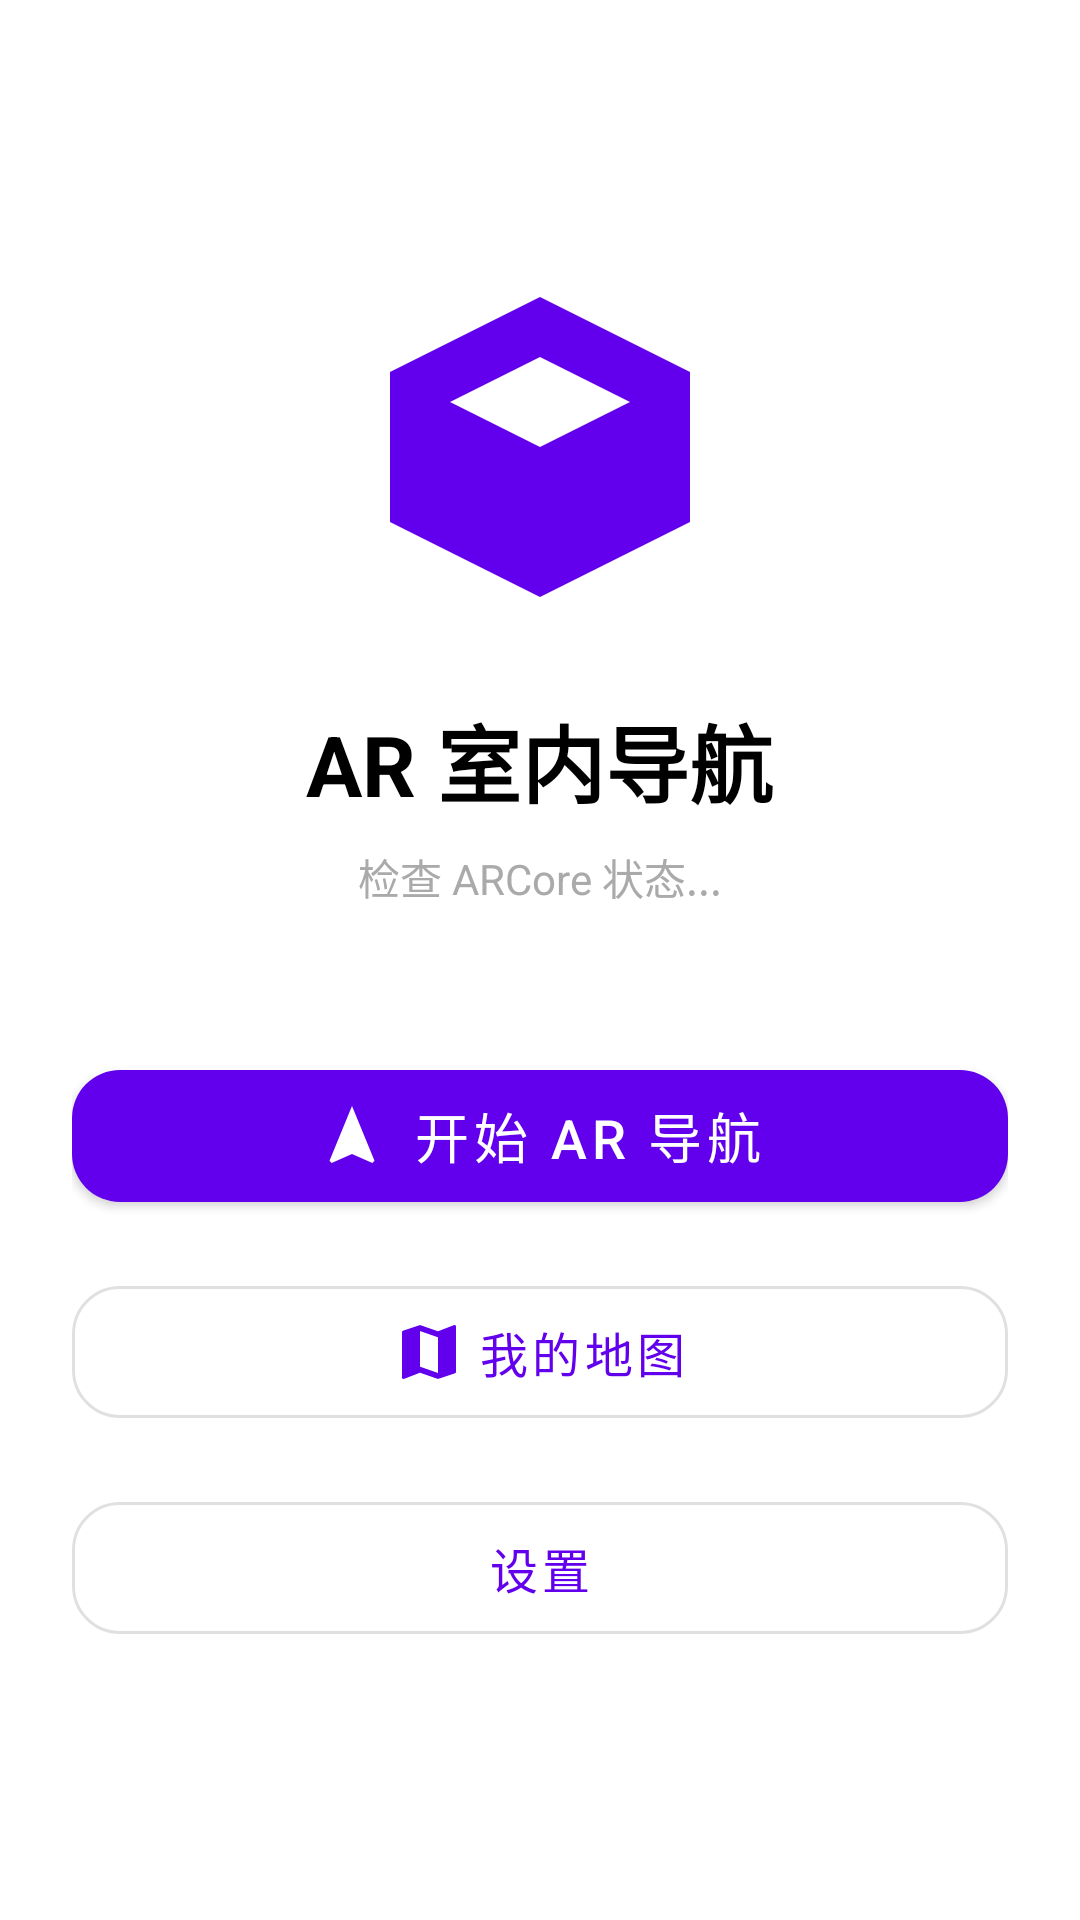

Reconstruct the res/layout file that produces this screen, plus the resources it refers to.
<!-- AndroidManifest.xml: application theme Theme.ARIndoorNavigation -->
<!-- res/layout/activity_main.xml -->
<?xml version="1.0" encoding="utf-8"?>
<LinearLayout xmlns:android="http://schemas.android.com/apk/res/android"
    xmlns:app="http://schemas.android.com/apk/res-auto"
    xmlns:tools="http://schemas.android.com/tools"
    android:layout_width="match_parent"
    android:layout_height="match_parent"
    android:orientation="vertical"
    android:gravity="center"
    android:padding="24dp"
    tools:context=".MainActivity">

    <ImageView
        android:layout_width="120dp"
        android:layout_height="120dp"
        android:src="@drawable/ic_ar"
        android:layout_marginBottom="24dp"
        android:tint="@color/purple_500"/>

    <TextView
        android:layout_width="wrap_content"
        android:layout_height="wrap_content"
        android:text="AR 室内导航"
        android:textSize="28sp"
        android:textStyle="bold"
        android:textColor="@color/black"
        android:layout_marginBottom="8dp"/>

    <TextView
        android:id="@+id/tvARStatus"
        android:layout_width="wrap_content"
        android:layout_height="wrap_content"
        android:text="检查 ARCore 状态..."
        android:textSize="14sp"
        android:textColor="@android:color/darker_gray"
        android:layout_marginBottom="48dp"/>

    <com.google.android.material.button.MaterialButton
        android:id="@+id/btnStartAR"
        android:layout_width="match_parent"
        android:layout_height="56dp"
        android:text="开始 AR 导航"
        android:textSize="18sp"
        app:cornerRadius="16dp"
        android:layout_marginBottom="16dp"
        app:icon="@drawable/ic_navigation"
        app:iconGravity="textStart"/>

    <com.google.android.material.button.MaterialButton
        android:id="@+id/btnViewMaps"
        android:layout_width="match_parent"
        android:layout_height="56dp"
        android:text="我的地图"
        android:textSize="16sp"
        app:cornerRadius="16dp"
        android:layout_marginBottom="16dp"
        app:icon="@drawable/ic_map"
        app:iconGravity="textStart"
        style="@style/Widget.MaterialComponents.Button.OutlinedButton"/>

    <com.google.android.material.button.MaterialButton
        android:id="@+id/btnSettings"
        android:layout_width="match_parent"
        android:layout_height="56dp"
        android:text="设置"
        android:textSize="16sp"
        app:cornerRadius="16dp"
        app:icon="@drawable/ic_settings"
        app:iconGravity="textStart"
        style="@style/Widget.MaterialComponents.Button.OutlinedButton"/>

</LinearLayout>
<!-- resources referenced by this layout -->
<resources>
  <color name="black">#FF000000</color>
  <color name="purple_500">#FF6200EE</color>
  <!-- drawable ic_ar (drawable) -->
  <vector xmlns:android="http://schemas.android.com/apk/res/android"
      android:width="24dp"
      android:height="24dp"
      android:viewportWidth="24"
      android:viewportHeight="24">
      <path
          android:fillColor="#FF000000"
          android:pathData="M12,2L2,7v10l10,5l10,-5V7L12,2zM12,12L6,9l6,-3l6,3L12,12z"/>
  </vector>
  <!-- drawable ic_map (drawable) -->
  <vector xmlns:android="http://schemas.android.com/apk/res/android"
      android:width="24dp"
      android:height="24dp"
      android:viewportWidth="24"
      android:viewportHeight="24">
      <path
          android:fillColor="#FF000000"
          android:pathData="M20.5,3l-0.16,0.03L15,5.1L9,3L3.36,4.9C3.15,4.97 3,5.15 3,5.38V20.5a0.5,0.5 0,0 0,0.5 0.5l0.16,-0.03L9,18.9l6,2.1l5.64,-1.9c0.21,-0.07 0.36,-0.25 0.36,-0.48V3.5A0.5,0.5 0,0 0,20.5 3zM15,19l-6,-2.11V5l6,2.11V19z"/>
  </vector>
  <!-- drawable ic_navigation (drawable) -->
  <vector xmlns:android="http://schemas.android.com/apk/res/android"
      android:width="24dp"
      android:height="24dp"
      android:viewportWidth="24"
      android:viewportHeight="24">
      <path
          android:fillColor="#FF000000"
          android:pathData="M12,2L4.5,20.29l0.71,0.71L12,18l6.79,3l0.71,-0.71L12,2z"/>
  </vector>
  <style name="Theme.ARIndoorNavigation" parent="Theme.MaterialComponents.DayNight.NoActionBar">
          <item name="colorPrimary">@color/purple_500</item>
          <item name="colorPrimaryVariant">@color/purple_700</item>
          <item name="colorOnPrimary">@color/white</item>
          <item name="colorSecondary">@color/teal_200</item>
          <item name="colorSecondaryVariant">@color/teal_700</item>
          <item name="colorOnSecondary">@color/black</item>
          <item name="android:statusBarColor">?attr/colorPrimaryVariant</item>
      </style>
  <color name="purple_700">#FF3700B3</color>
  <color name="white">#FFFFFFFF</color>
  <color name="teal_200">#FF03DAC5</color>
  <color name="teal_700">#FF018786</color>
</resources>
